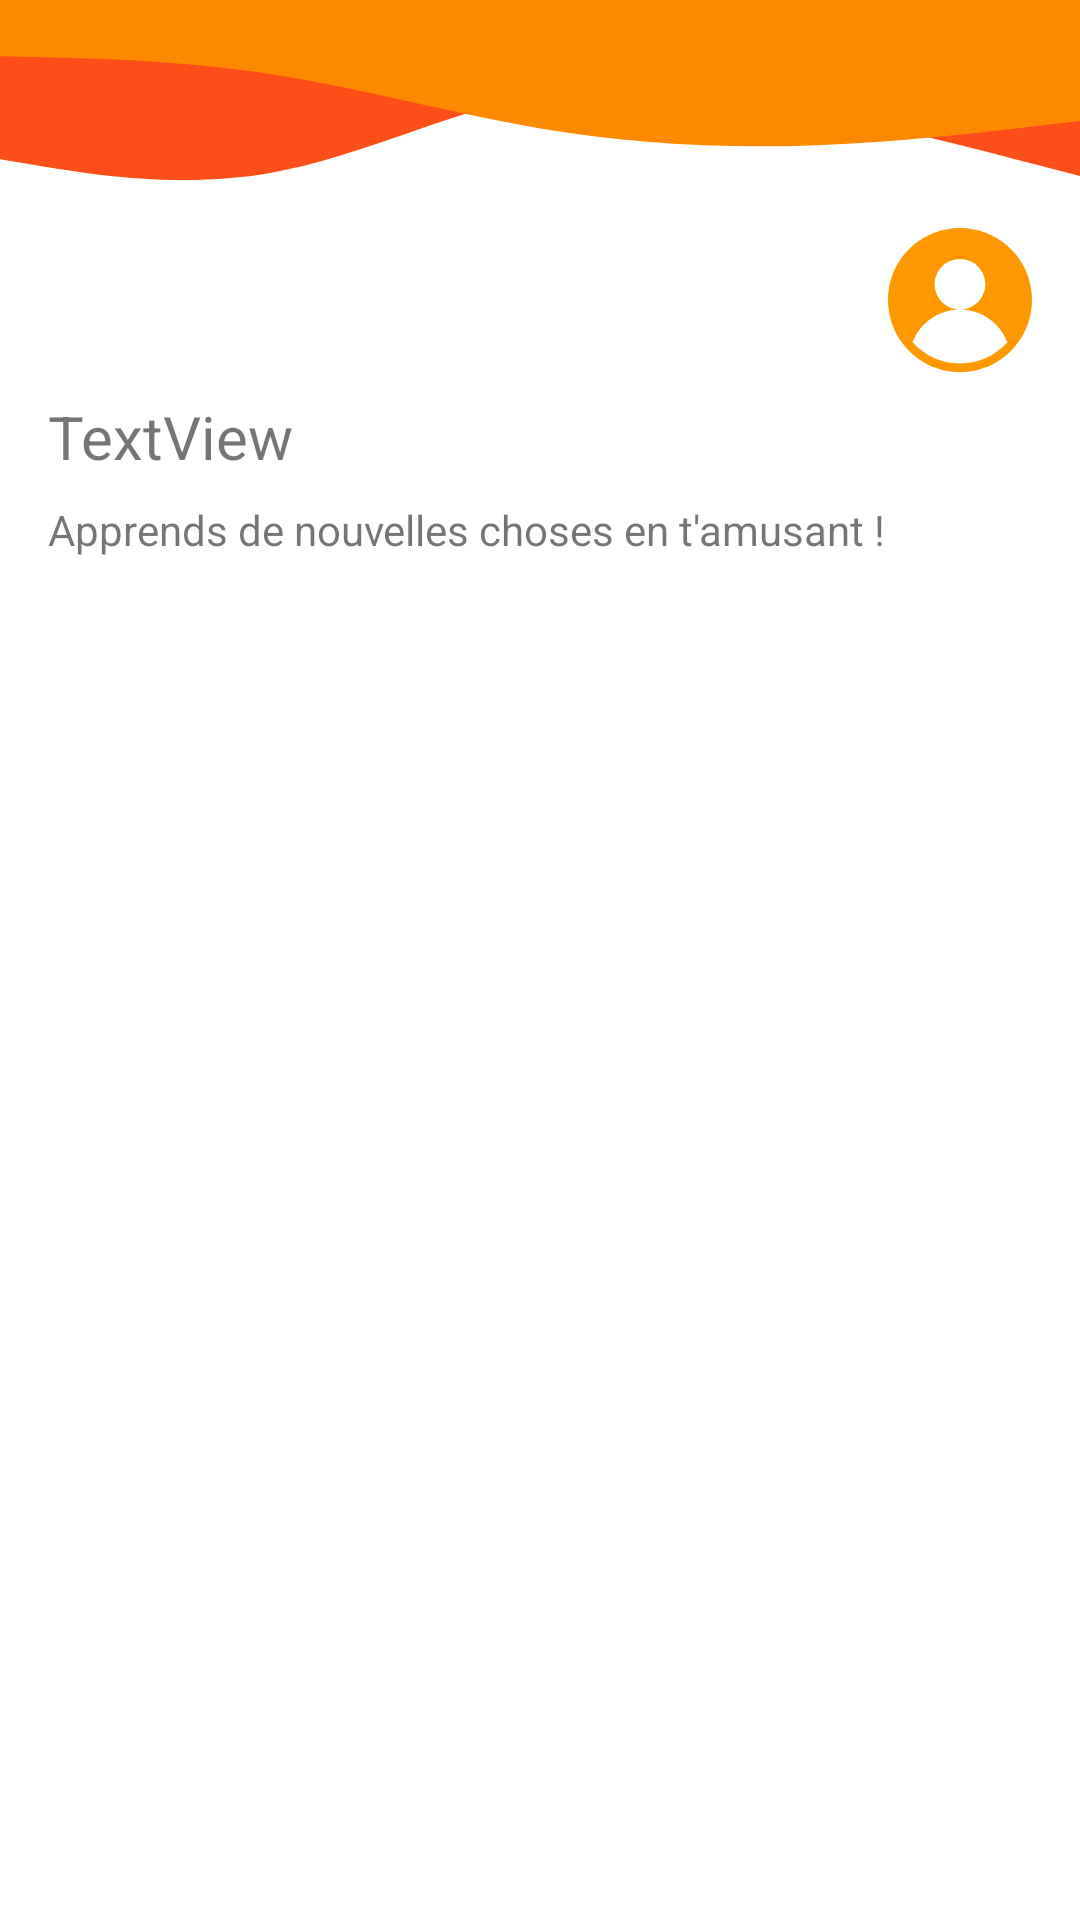

Android layout source for this screen:
<!-- AndroidManifest.xml: application theme Theme.EcoleDesLoustics -->
<!-- res/layout/activity_dash_board.xml -->
<?xml version="1.0" encoding="utf-8"?>
<androidx.constraintlayout.widget.ConstraintLayout
    xmlns:android="http://schemas.android.com/apk/res/android"
    xmlns:app="http://schemas.android.com/apk/res-auto"
    xmlns:tools="http://schemas.android.com/tools"
    android:layout_width="match_parent"
    android:layout_height="match_parent"
    tools:context=".dashboard.DashBoardActivity">

    <ImageView
        android:id="@+id/idIVHeader"
        android:layout_width="0dp"
        android:layout_height="wrap_content"
        android:contentDescription="@string/header_desc"
        android:scaleType="fitXY"
        app:layout_constraintEnd_toEndOf="parent"
        app:layout_constraintStart_toStartOf="parent"
        app:layout_constraintTop_toTopOf="parent"
        app:srcCompat="@drawable/ic_wave_orange" />

    <ImageButton
        android:id="@+id/idIBUser"
        android:layout_width="48dp"
        android:layout_height="48dp"
        android:layout_marginEnd="16dp"
        android:layout_marginTop="16dp"
        android:background="?attr/selectableItemBackgroundBorderless"
        android:scaleType="fitXY"
        android:src="@drawable/ic_user"
        android:tint="@color/orange_200"
        app:layout_constraintEnd_toEndOf="parent"
        app:layout_constraintTop_toBottomOf="@+id/idIVHeader" />

    <TextView
        android:id="@+id/idTVWelcomeUser"
        android:layout_width="match_parent"
        android:layout_height="wrap_content"
        android:layout_marginStart="16dp"
        android:layout_marginLeft="16dp"
        android:layout_marginTop="8dp"
        android:text="TextView"
        android:textSize="20sp"
        app:layout_constraintEnd_toEndOf="parent"
        app:layout_constraintStart_toStartOf="parent"
        app:layout_constraintTop_toBottomOf="@+id/idIBUser" />

    <TextView
        android:id="@+id/idTVDashBoardDesc"
        android:layout_width="wrap_content"
        android:layout_height="wrap_content"
        android:layout_marginTop="8dp"
        android:text="@string/dashboard_desc"
        app:layout_constraintStart_toStartOf="@+id/idTVWelcomeUser"
        app:layout_constraintTop_toBottomOf="@+id/idTVWelcomeUser" />

    <androidx.recyclerview.widget.RecyclerView
        android:id="@+id/idRVCategory"
        android:layout_width="0dp"
        android:layout_height="0dp"
        android:layout_marginBottom="8dp"
        android:layout_marginTop="16dp"
        app:layout_constraintStart_toStartOf="parent"
        app:layout_constraintEnd_toEndOf="parent"
        app:layout_constrainedHeight="true"
        app:layout_constraintBottom_toBottomOf="parent"
        app:layout_constraintTop_toBottomOf="@id/idTVDashBoardDesc"
        app:layout_constraintVertical_chainStyle="packed"/>
</androidx.constraintlayout.widget.ConstraintLayout>
<!-- resources referenced by this layout -->
<resources>
  <color name="orange_200">#ffff9800</color>
  <!-- drawable ic_user (drawable) -->
  <vector xmlns:android="http://schemas.android.com/apk/res/android"
      android:width="512dp"
      android:height="512dp"
      android:viewportWidth="512"
      android:viewportHeight="512">
    <path
        android:fillColor="#FF000000"
        android:pathData="M437.02,74.981C388.667,26.629 324.38,0 256,0S123.333,26.629 74.98,74.981C26.629,123.333 0,187.62 0,256s26.629,132.667 74.98,181.019C123.333,485.371 187.62,512 256,512s132.667,-26.629 181.02,-74.981C485.371,388.667 512,324.38 512,256S485.371,123.333 437.02,74.981zM256,482c-66.869,0 -127.037,-29.202 -168.452,-75.511C113.223,338.422 178.948,290 256,290c-49.706,0 -90,-40.294 -90,-90s40.294,-90 90,-90s90,40.294 90,90s-40.294,90 -90,90c77.052,0 142.777,48.422 168.452,116.489C383.037,452.798 322.869,482 256,482z"/>
  </vector>
  <!-- drawable ic_wave_orange (drawable) -->
  <vector android:height="60dp" android:viewportHeight="150.35"
      android:viewportWidth="675" android:width="269.37146dp" xmlns:android="http://schemas.android.com/apk/res/android">
      <path android:fillColor="#fd4e19" android:pathData="M0,133L28.2,139.2C56.3,145.3 112.7,157.7 169,144.5C225.3,131.3 281.7,92.7 337.8,79C394,65.3 450,76.7 506.2,92.2C562.3,107.7 618.7,127.3 646.8,137.2L675,147L675,0L646.8,0C618.7,0 562.3,0 506.2,0C450,0 394,0 337.8,0C281.7,0 225.3,0 169,0C112.7,0 56.3,0 28.2,0L0,0Z"/>
      <path android:fillColor="#fd8900" android:pathData="M0,47L28.2,47.8C56.3,48.7 112.7,50.3 169,61.8C225.3,73.3 281.7,94.7 337.8,107.3C394,120 450,124 506.2,121.5C562.3,119 618.7,110 646.8,105.5L675,101L675,0L646.8,0C618.7,0 562.3,0 506.2,0C450,0 394,0 337.8,0C281.7,0 225.3,0 169,0C112.7,0 56.3,0 28.2,0L0,0Z"/>
  </vector>
  <string name="dashboard_desc">Apprends de nouvelles choses en t\'amusant !</string>
  <string name="header_desc">header</string>
  <style name="Theme.EcoleDesLoustics" parent="Theme.MaterialComponents.DayNight.NoActionBar">
          
          <item name="colorPrimary">@color/purple_500</item>
          <item name="colorPrimaryVariant">@color/purple_700</item>
          <item name="colorOnPrimary">@color/white</item>
          
          <item name="colorSecondary">@color/teal_200</item>
          <item name="colorSecondaryVariant">@color/teal_700</item>
          <item name="colorOnSecondary">@color/black</item>
          
          <item name="android:statusBarColor" tools:targetApi="l">?attr/colorPrimaryVariant</item>
          
      </style>
  <color name="purple_500">#FF6200EE</color>
  <color name="purple_700">#FF3700B3</color>
  <color name="white">#FFFFFFFF</color>
  <color name="teal_200">#FF03DAC5</color>
  <color name="teal_700">#FF018786</color>
  <color name="black">#FF000000</color>
</resources>
